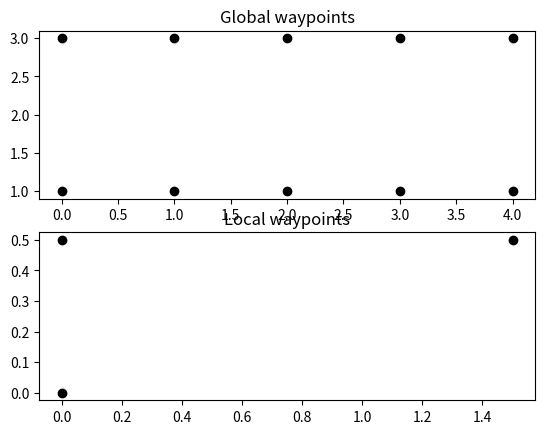

Write the Python code that produced this figure.
"""
Mission designer

"""


import numpy as np
import matplotlib.pyplot as plt

class missionDesigner():

	def __init__(self, northg, eastg, ng, northl, eastl, nl, northg0, eastg0):
		self.northg, self.eastg, self.ng, \
		 self.northl, self.eastl, self.nl, \
		 self.northg0, self.eastg0 = northg, eastg, ng, northl, eastl, nl, northg0, eastg0

		self.waypoints_g, self.waypoints_l = np.zeros((2,int(self.ng))), np.zeros((2,int(self.nl)));

		# Variables for global wapoint generator
		step_g_east = (self.eastg/(self.ng+(self.ng%2)))*2
		step_g_east = step_g_east+step_g_east/((ng+(self.ng%2))/2-1)

		north_val = self.northg0
		east_val = self.eastg0

		# Create global waypoint
		for n in range(1, int(self.ng+1)):
			self.waypoints_g[:,n-1] = np.hstack((north_val, east_val))
			north_val = north_val + self.northg*(n%2)*(-1)**((n**2+n+2)/2)
			east_val = east_val+step_g_east*((n+1)%2)

		# Variables for local wapoint generator
		step_l_east = (self.eastl/(self.nl+(self.nl%2)))*2
		step_l_east = step_l_east+step_l_east/((nl+(self.nl%2))/2-1)

		north_val = 0.0
		east_val = 0.0

		# Create local waypoint
		for n in range(1, int(self.nl+1)):
			self.waypoints_l[:,n-1] = np.hstack((north_val, east_val))
			north_val = north_val + self.northl*(n%2)*(-1)**((n**2+n+2)/2)
			east_val = east_val+step_l_east*((n+1)%2)

	def return_waypoints(self):
		return self.waypoints_g, self.waypoints_l
	def show_param(self):
	        print(vars(self)) # Show all attributes with values



if __name__ == "__main__":


	MD = missionDesigner(northg=2.0, eastg=4.0, ng=10.0, northl=0.5, eastl=1.5, nl=3.0, northg0=1.0, eastg0=0.0)
	wg, wl = MD.return_waypoints()

	print("Global waypoints =\n {}\n Local waypoints =\n {}".format(wg,wl))

	plt.figure(1)
	plt.subplot(211)
	plt.plot(wg[1],wg[0], 'o', color='black');
	plt.title("Global waypoints")

	plt.subplot(212)
	plt.plot(wl[1],wl[0], 'o', color='black');
	plt.title("Local waypoints")
	plt.show()





